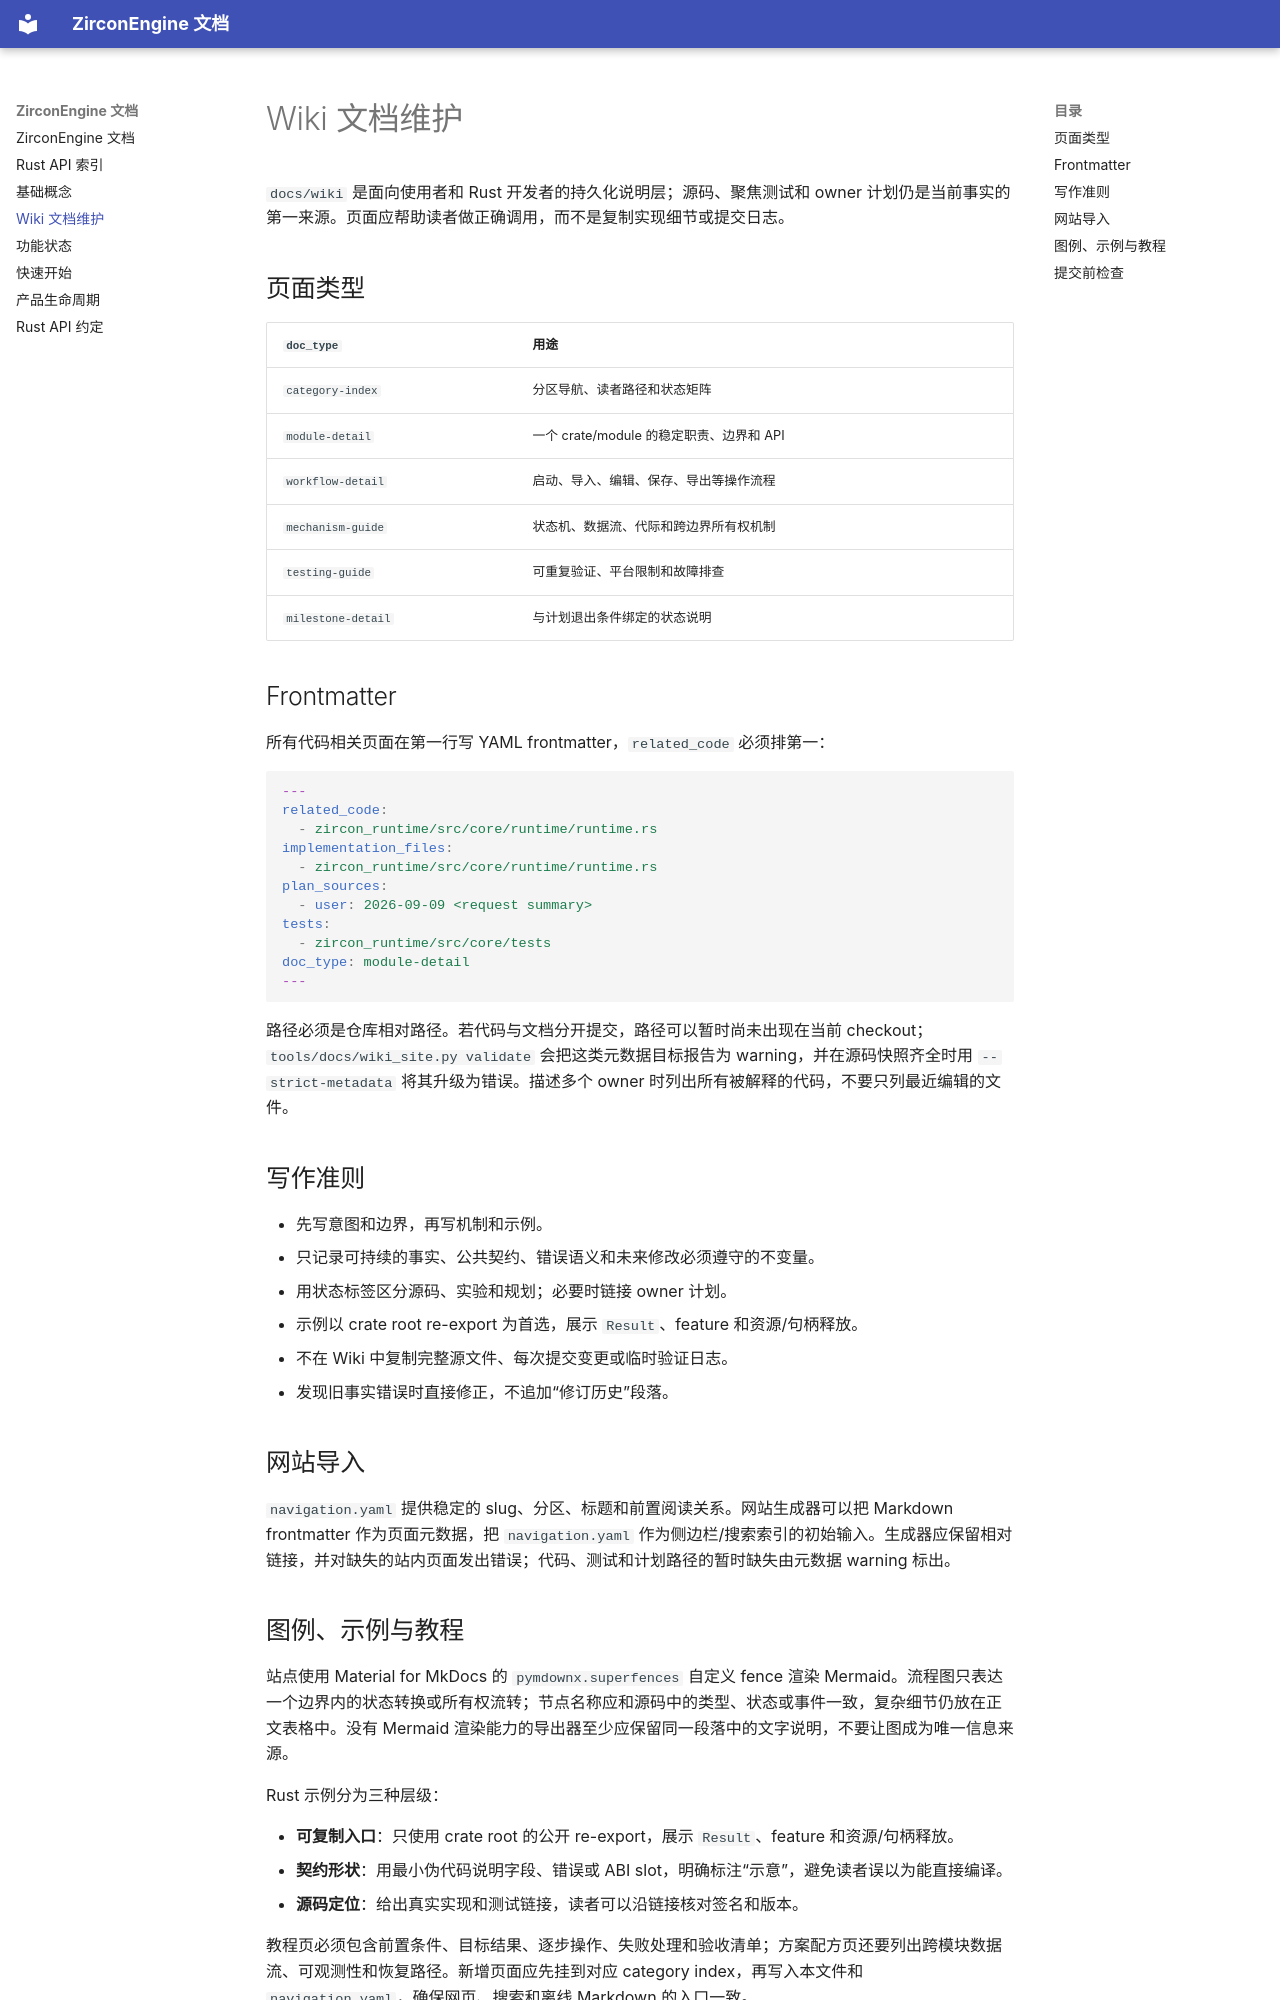

repository: He-Jiahui/ZirconEngine · page: contributing-docs/index.html · generator: mkdocs

---
related_code:
  - docs/wiki/index.md
  - .codex/skills/zircon-project-skills/code-module-docs-maintenance/required-doc-header-format.md
implementation_files:
  - docs/wiki
plan_sources:
  - user: 2026-09-09 构建 ZirconEngine 详细 Wiki 文档集合
  - .codex/skills/zircon-dev/workflow/guide.md
tests:
  - tools/audits/check_conventions.py
  - docs/testing-and-validation/mvp-acceptance-index.md
doc_type: testing-guide
---

# Wiki 文档维护

`docs/wiki` 是面向使用者和 Rust 开发者的持久化说明层；源码、聚焦测试和 owner 计划仍是当前事实的第一来源。页面应帮助读者做正确调用，而不是复制实现细节或提交日志。

## 页面类型

| `doc_type` | 用途 |
| --- | --- |
| `category-index` | 分区导航、读者路径和状态矩阵 |
| `module-detail` | 一个 crate/module 的稳定职责、边界和 API |
| `workflow-detail` | 启动、导入、编辑、保存、导出等操作流程 |
| `mechanism-guide` | 状态机、数据流、代际和跨边界所有权机制 |
| `testing-guide` | 可重复验证、平台限制和故障排查 |
| `milestone-detail` | 与计划退出条件绑定的状态说明 |

## Frontmatter

所有代码相关页面在第一行写 YAML frontmatter，`related_code` 必须排第一：

```yaml
---
related_code:
  - zircon_runtime/src/core/runtime/runtime.rs
implementation_files:
  - zircon_runtime/src/core/runtime/runtime.rs
plan_sources:
  - user: 2026-09-09 <request summary>
tests:
  - zircon_runtime/src/core/tests
doc_type: module-detail
---
```

路径必须是仓库相对路径。若代码与文档分开提交，路径可以暂时尚未出现在当前 checkout；`tools/docs/wiki_site.py validate` 会把这类元数据目标报告为 warning，并在源码快照齐全时用 `--strict-metadata` 将其升级为错误。描述多个 owner 时列出所有被解释的代码，不要只列最近编辑的文件。

## 写作准则

- 先写意图和边界，再写机制和示例。
- 只记录可持续的事实、公共契约、错误语义和未来修改必须遵守的不变量。
- 用状态标签区分源码、实验和规划；必要时链接 owner 计划。
- 示例以 crate root re-export 为首选，展示 `Result`、feature 和资源/句柄释放。
- 不在 Wiki 中复制完整源文件、每次提交变更或临时验证日志。
- 发现旧事实错误时直接修正，不追加“修订历史”段落。

## 网站导入

`navigation.yaml` 提供稳定的 slug、分区、标题和前置阅读关系。网站生成器可以把 Markdown frontmatter 作为页面元数据，把 `navigation.yaml` 作为侧边栏/搜索索引的初始输入。生成器应保留相对链接，并对缺失的站内页面发出错误；代码、测试和计划路径的暂时缺失由元数据 warning 标出。
